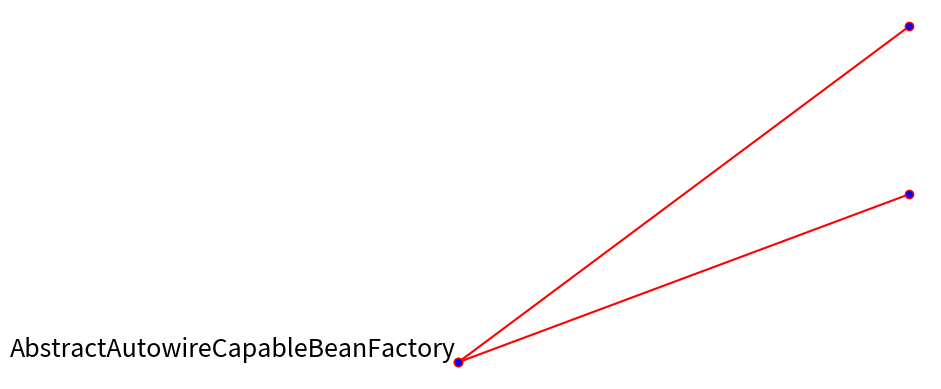

The matplotlib source for this figure:
import matplotlib.pyplot as plt
import numpy as np
fig = plt.figure()

plt.plot((1,2), (1,2), color='r', markerfacecolor='blue', marker='o')
plt.text(0.5,1,"AbstractAutowireCapableBeanFactory",ha='center', va='bottom', fontsize=18)
plt.plot((1,2), (1,3), color='r', markerfacecolor='blue', marker='o')
# plt.xticks([])  #去掉横坐标值
# plt.yticks([])
plt.axis('off')

plt.show()